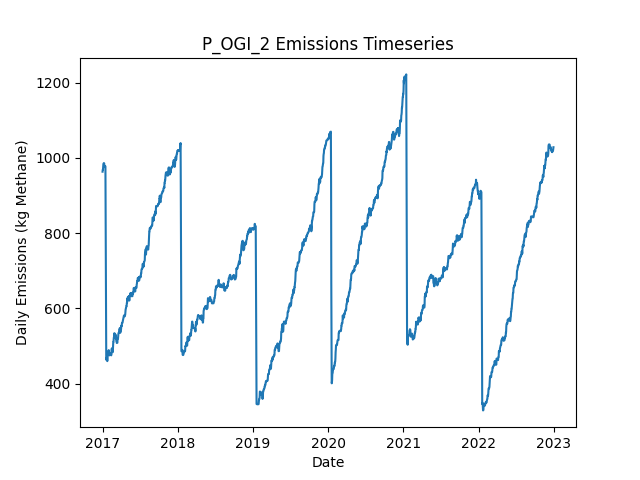

Data behind this chart, as committed beside it:
Date, Daily Emissions (Kg Methane), Daily Mitigable Emissions (Kg Methane), Daily Non-Mitigable Emissions (Kg Methan…, Daily Cost ($), Active Leaks, New Leaks, Leaks Repaired, Leaks Naturally Repaired, Leaks Tagged, Daily Repair Cost ($), Daily Natural Repair Cost ($), OGI Deployment Cost ($), OGI Sites flagged for Follow-Up, OGI Leaks tagged for repair, OGI Sites Visited, OGI Travel Time (Minutes), OGI Survey Time (Minutes)
2017-01-01, 963.5, 606, 357.5, 2876, 345, 346, 0, 0, 38, 0.00000, 0.00000, 2876, , 38, 3, 180, 300
2017-01-02, 968.6, 611.1, 357.5, 2876, 346, 2, 0, 1, 45, 0.00000, 200, 2876, , 45, 3, 180, 360
2017-01-03, 968.6, 611.1, 357.5, 2876, 346, 0, 0, 0, 37, 0.00000, 0.00000, 2876, , 37, 3, 180, 300
2017-01-04, 977.6, 611.1, 366.4, 2876, 347, 1, 0, 0, 54, 0.00000, 0.00000, 2876, , 54, 3, 180, 360
2017-01-05, 982.9, 616.5, 366.4, 0.00000, 349, 2, 0, 0, 0, 0.00000, 0.00000, 0.00000, , 0, 0, 0, 0
2017-01-06, 982.9, 616.5, 366.4, 0.00000, 349, 0, 0, 0, 0, 0.00000, 0.00000, 0.00000, , 0, 0, 0, 0
2017-01-07, 986.3, 619.6, 366.6, 0.00000, 352, 3, 0, 0, 0, 0.00000, 0.00000, 0.00000, , 0, 0, 0, 0
2017-01-08, 985.6, 619, 366.6, 0.00000, 353, 2, 0, 1, 0, 0.00000, 200, 0.00000, , 0, 0, 0, 0
2017-01-09, 985.6, 619, 366.6, 0.00000, 353, 0, 0, 0, 0, 0.00000, 0.00000, 0.00000, , 0, 0, 0, 0
2017-01-10, 977.6, 619, 358.6, 0.00000, 353, 1, 0, 0, 0, 0.00000, 0.00000, 0.00000, , 0, 0, 0, 0
2017-01-11, 977.6, 627.2, 350.3, 0.00000, 353, 1, 0, 0, 0, 0.00000, 0.00000, 0.00000, , 0, 0, 0, 0
2017-01-12, 977.8, 627.4, 350.3, 0.00000, 354, 1, 0, 0, 0, 0.00000, 0.00000, 0.00000, , 0, 0, 0, 0
2017-01-13, 977.8, 627.4, 350.3, 0.00000, 354, 0, 0, 0, 0, 0.00000, 0.00000, 0.00000, , 0, 0, 0, 0
2017-01-14, 977.8, 627.4, 350.3, 0.00000, 354, 1, 0, 1, 0, 0.00000, 200, 0.00000, , 0, 0, 0, 0
2017-01-15, 977.8, 627.4, 350.3, 0.00000, 354, 0, 0, 0, 0, 0.00000, 0.00000, 0.00000, , 0, 0, 0, 0
2017-01-16, 848.2, 497.8, 350.3, 7400, 317, 0, 37, 0, 0, 7400, 0.00000, 0.00000, , 0, 0, 0, 0
2017-01-17, 723.5, 373.2, 350.3, 6800, 285, 2, 34, 0, 0, 6800, 0.00000, 0.00000, , 0, 0, 0, 0
2017-01-18, 628.7, 278.4, 350.3, 6000, 255, 0, 30, 0, 0, 6000, 0.00000, 0.00000, , 0, 0, 0, 0
2017-01-19, 463.6, 112.6, 351, 9800, 208, 2, 49, 0, 0, 9800, 0.00000, 0.00000, , 0, 0, 0, 0
2017-01-20, 466.3, 115.3, 351, 0.00000, 209, 1, 0, 0, 0, 0.00000, 0.00000, 0.00000, , 0, 0, 0, 0
2017-01-21, 470.1, 119.8, 350.3, 0.00000, 209, 1, 0, 0, 0, 0.00000, 0.00000, 0.00000, , 0, 0, 0, 0
2017-01-22, 470.3, 120, 350.3, 0.00000, 210, 1, 0, 0, 0, 0.00000, 0.00000, 0.00000, , 0, 0, 0, 0
2017-01-23, 470.3, 120, 350.3, 0.00000, 210, 0, 0, 0, 0, 0.00000, 0.00000, 0.00000, , 0, 0, 0, 0
2017-01-24, 460.1, 120, 340.1, 0.00000, 208, 0, 0, 0, 0, 0.00000, 0.00000, 0.00000, , 0, 0, 0, 0
2017-01-25, 468.6, 128.5, 340.1, 0.00000, 209, 2, 0, 1, 0, 0.00000, 200, 0.00000, , 0, 0, 0, 0
2017-01-26, 484.2, 135.6, 348.6, 0.00000, 213, 4, 0, 0, 0, 0.00000, 0.00000, 0.00000, , 0, 0, 0, 0
2017-01-27, 484.7, 135.6, 349, 0.00000, 214, 1, 0, 0, 0, 0.00000, 0.00000, 0.00000, , 0, 0, 0, 0
2017-01-28, 484.2, 135.6, 348.6, 0.00000, 213, 0, 0, 0, 0, 0.00000, 0.00000, 0.00000, , 0, 0, 0, 0
2017-01-29, 484.2, 135.6, 348.6, 0.00000, 213, 0, 0, 0, 0, 0.00000, 0.00000, 0.00000, , 0, 0, 0, 0
2017-01-30, 484.2, 135.6, 348.6, 0.00000, 213, 0, 0, 0, 0, 0.00000, 0.00000, 0.00000, , 0, 0, 0, 0
2017-01-31, 489.3, 136.8, 352.5, 0.00000, 215, 3, 0, 1, 0, 0.00000, 200, 0.00000, , 0, 0, 0, 0
2017-02-01, 478.6, 136.3, 342.3, 0.00000, 212, 0, 0, 1, 0, 0.00000, 200, 0.00000, , 0, 0, 0, 0
2017-02-02, 475.2, 133.4, 341.8, 0.00000, 209, 0, 0, 2, 0, 0.00000, 400, 0.00000, , 0, 0, 0, 0
2017-02-03, 479.5, 137.6, 341.8, 0.00000, 211, 2, 0, 0, 0, 0.00000, 0.00000, 0.00000, , 0, 0, 0, 0
2017-02-04, 477.5, 137.6, 339.9, 0.00000, 210, 0, 0, 0, 0, 0.00000, 0.00000, 0.00000, , 0, 0, 0, 0
2017-02-05, 477.5, 137.6, 339.9, 0.00000, 210, 0, 0, 0, 0, 0.00000, 0.00000, 0.00000, , 0, 0, 0, 0
2017-02-06, 477.5, 138.1, 339.4, 0.00000, 211, 2, 0, 0, 0, 0.00000, 0.00000, 0.00000, , 0, 0, 0, 0
2017-02-07, 476.6, 138.1, 338.5, 0.00000, 209, 0, 0, 0, 0, 0.00000, 0.00000, 0.00000, , 0, 0, 0, 0
2017-02-08, 479.3, 140.8, 338.5, 0.00000, 210, 1, 0, 0, 0, 0.00000, 0.00000, 0.00000, , 0, 0, 0, 0
2017-02-09, 479.5, 140.8, 338.7, 0.00000, 211, 1, 0, 0, 0, 0.00000, 0.00000, 0.00000, , 0, 0, 0, 0
2017-02-10, 481.7, 141, 340.7, 0.00000, 213, 2, 0, 0, 0, 0.00000, 0.00000, 0.00000, , 0, 0, 0, 0
2017-02-11, 481.7, 141, 340.7, 0.00000, 213, 0, 0, 0, 0, 0.00000, 0.00000, 0.00000, , 0, 0, 0, 0
2017-02-12, 475.5, 143.7, 331.8, 0.00000, 213, 1, 0, 0, 0, 0.00000, 0.00000, 0.00000, , 0, 0, 0, 0
2017-02-13, 481.5, 149.7, 331.8, 0.00000, 214, 1, 0, 0, 0, 0.00000, 0.00000, 0.00000, , 0, 0, 0, 0
2017-02-14, 484.6, 152.8, 331.8, 0.00000, 216, 2, 0, 0, 0, 0.00000, 0.00000, 0.00000, , 0, 0, 0, 0
2017-02-15, 493.6, 152.8, 340.7, 0.00000, 217, 1, 0, 0, 0, 0.00000, 0.00000, 0.00000, , 0, 0, 0, 0
2017-02-16, 485.3, 152.8, 332.5, 0.00000, 216, 0, 0, 0, 0, 0.00000, 0.00000, 0.00000, , 0, 0, 0, 0
2017-02-17, 485.3, 152.8, 332.5, 0.00000, 216, 0, 0, 0, 0, 0.00000, 0.00000, 0.00000, , 0, 0, 0, 0
2017-02-18, 494, 161.6, 332.5, 0.00000, 218, 2, 0, 0, 0, 0.00000, 0.00000, 0.00000, , 0, 0, 0, 0
2017-02-19, 483.8, 161.6, 322.2, 0.00000, 216, 0, 0, 0, 0, 0.00000, 0.00000, 0.00000, , 0, 0, 0, 0
2017-02-20, 486.4, 164.2, 322.2, 0.00000, 217, 1, 0, 0, 0, 0.00000, 0.00000, 0.00000, , 0, 0, 0, 0
2017-02-21, 499, 166.7, 332.3, 0.00000, 220, 4, 0, 1, 0, 0.00000, 200, 0.00000, , 0, 0, 0, 0
2017-02-22, 510.8, 168.5, 342.3, 0.00000, 223, 5, 0, 1, 0, 0.00000, 200, 0.00000, , 0, 0, 0, 0
2017-02-23, 510.8, 168.5, 342.3, 0.00000, 223, 0, 0, 0, 0, 0.00000, 0.00000, 0.00000, , 0, 0, 0, 0
2017-02-24, 519, 176.7, 342.3, 0.00000, 224, 1, 0, 0, 0, 0.00000, 0.00000, 0.00000, , 0, 0, 0, 0
2017-02-25, 523.3, 181, 342.3, 0.00000, 224, 3, 0, 2, 0, 0.00000, 400, 0.00000, , 0, 0, 0, 0
2017-02-26, 523.1, 180.8, 342.3, 0.00000, 223, 0, 0, 1, 0, 0.00000, 200, 0.00000, , 0, 0, 0, 0
2017-02-27, 534, 191.9, 342.1, 0.00000, 226, 5, 0, 1, 0, 0.00000, 200, 0.00000, , 0, 0, 0, 0
2017-02-28, 534.2, 191.9, 342.3, 0.00000, 227, 1, 0, 0, 0, 0.00000, 0.00000, 0.00000, , 0, 0, 0, 0
2017-03-01, 525.7, 191.7, 334, 0.00000, 225, 0, 0, 1, 0, 0.00000, 200, 0.00000, , 0, 0, 0, 0
... 2,131 more rows
